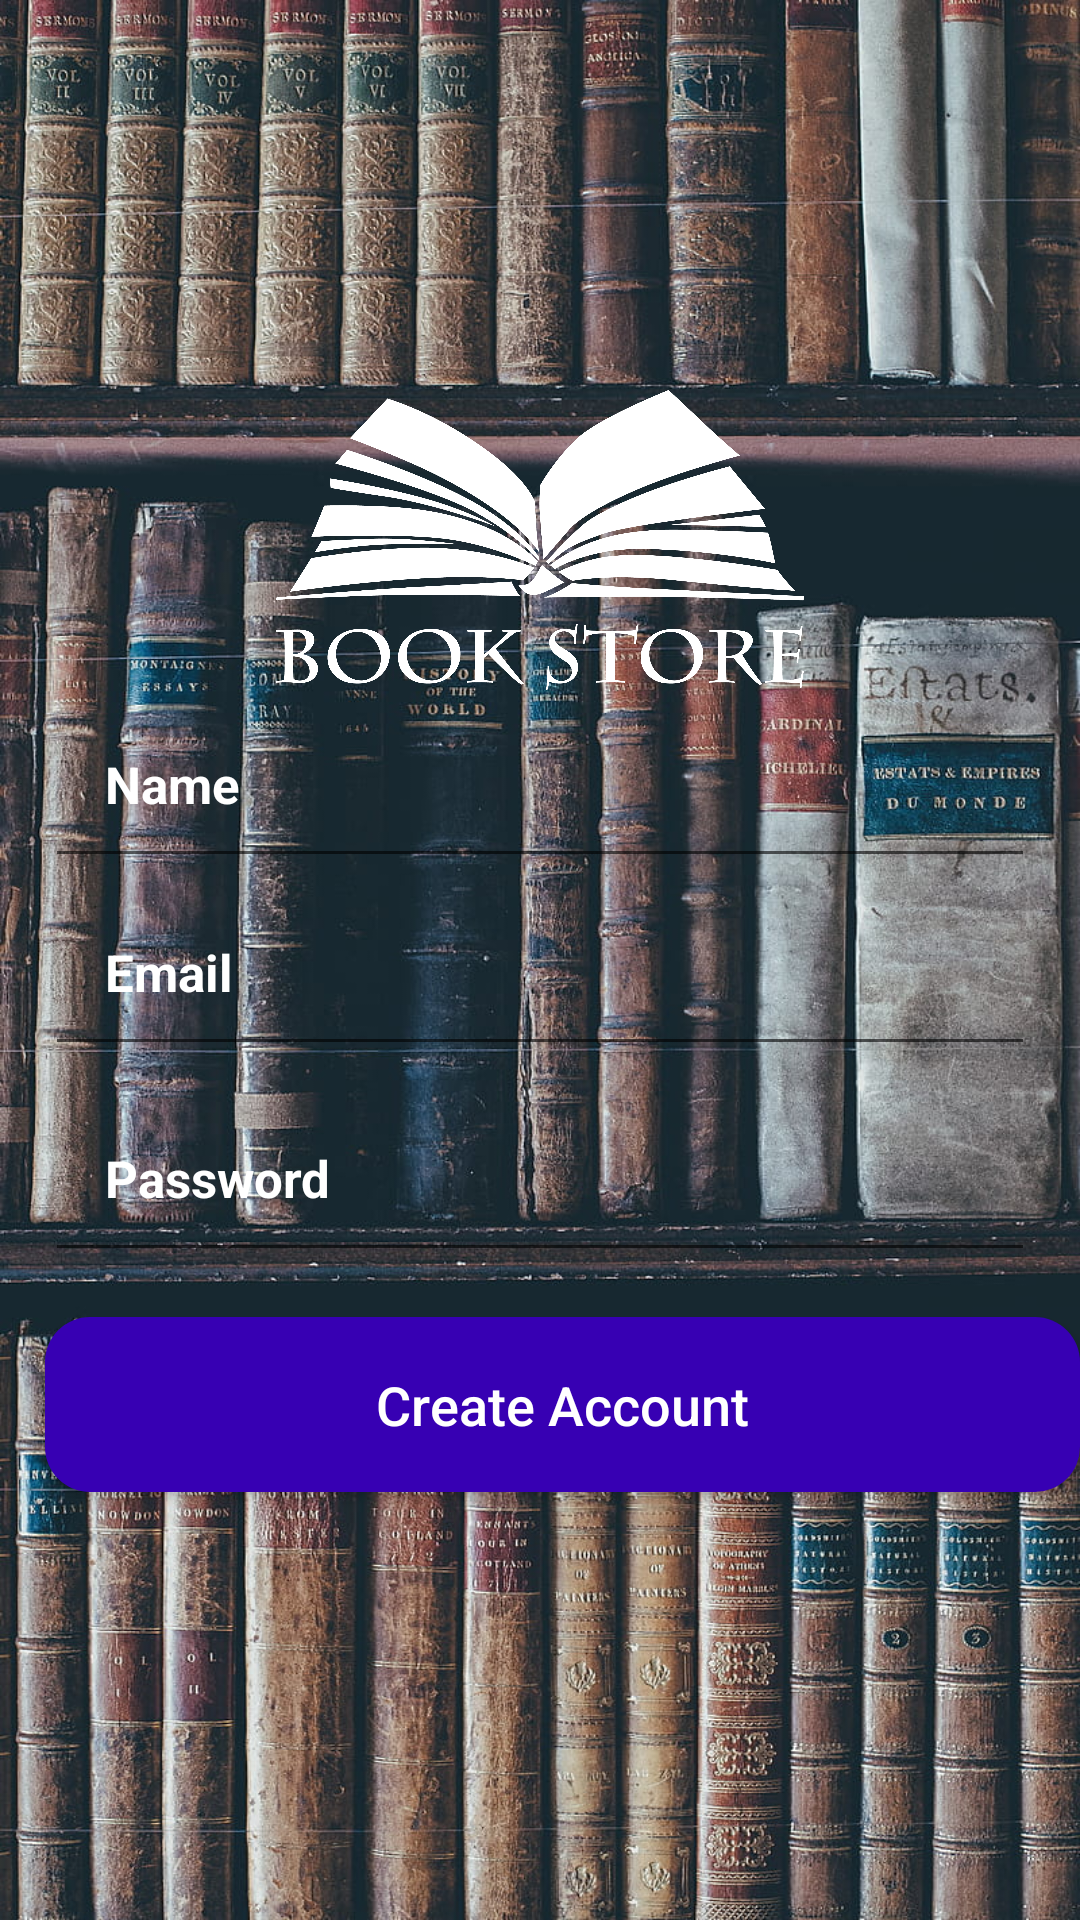

This screen was rendered from an Android layout file. Write that file and the resources it references.
<!-- AndroidManifest.xml: activity theme Theme.AppCompat.Light.NoActionBar -->
<!-- res/layout/activity_register.xml -->
<?xml version="1.0" encoding="utf-8"?>
<RelativeLayout xmlns:android="http://schemas.android.com/apk/res/android"
    xmlns:app="http://schemas.android.com/apk/res-auto"
    xmlns:tools="http://schemas.android.com/tools"
    android:layout_width="match_parent"
    android:layout_height="match_parent"
    android:background="@drawable/background1"
    tools:context=".activities.RegisterActivity">

    <ImageView
        android:id="@+id/register_applogo"
        android:layout_width="300dp"
        android:layout_height="100dp"
        android:src="@drawable/logo2"
        android:layout_centerHorizontal="true"
        android:layout_marginTop="130dp"
        />

    <EditText
        android:id="@+id/register_username_input"
        android:layout_width="match_parent"
        android:layout_height="wrap_content"
        android:layout_below="@+id/register_applogo"
        android:padding="20dp"
        android:layout_marginLeft="15dp"
        android:layout_marginRight="15dp"
        android:hint="Name"
        android:inputType="text"
        android:textColor="@color/white"
        android:textColorHint="@color/white"
        android:textSize="17sp"
        android:textStyle="bold"
        />

    <EditText
        android:id="@+id/register_email_input"
        android:layout_width="match_parent"
        android:layout_height="wrap_content"
        android:layout_below="@+id/register_username_input"
        android:padding="20dp"
        android:layout_marginLeft="15dp"
        android:layout_marginRight="15dp"
        android:hint="Email"
        android:inputType="textEmailAddress"
        android:textColor="@color/white"
        android:textColorHint="@color/white"
        android:textSize="17sp"
        android:textStyle="bold"
        />

    <EditText
        android:id="@+id/register_password_input"
        android:layout_width="match_parent"
        android:layout_height="wrap_content"
        android:layout_below="@+id/register_email_input"
        android:padding="20dp"
        android:layout_marginLeft="15dp"
        android:layout_marginRight="15dp"
        android:layout_marginTop="6dp"
        android:hint="Password"
        android:inputType="textPassword"
        android:textColor="@color/white"
        android:textColorHint="@color/white"
        android:textSize="17sp"
        android:textStyle="bold"
        />

    <Button
        android:id="@+id/register_btn"
        android:layout_width="match_parent"
        android:layout_height="wrap_content"
        android:layout_below="@+id/register_password_input"
        android:layout_marginTop="15dp"
        android:layout_marginLeft="15dp"
        android:background="@drawable/buttons"
        android:padding="17dp"
        android:textAllCaps="false"
        android:textSize="18dp"
        android:text="Create Account"
        android:textColor="@android:color/white"
        />

</RelativeLayout>
<!-- resources referenced by this layout -->
<resources>
  <color name="white">#FFFFFFFF</color>
  <!-- drawable background1: jpeg bitmap (drawable, 323331 bytes) -->
  <!-- drawable buttons (drawable) -->
  <?xml version="1.0" encoding="utf-8"?>
  <shape xmlns:android="http://schemas.android.com/apk/res/android">
  
      <solid android:color="@color/purple_700"
  
          >
  
      </solid>
  
      <corners android:radius="15dp">
  
      </corners>
  </shape>
  <!-- drawable logo2: png bitmap (drawable, 118402 bytes) -->
  <color name="purple_700">#FF3700B3</color>
</resources>
